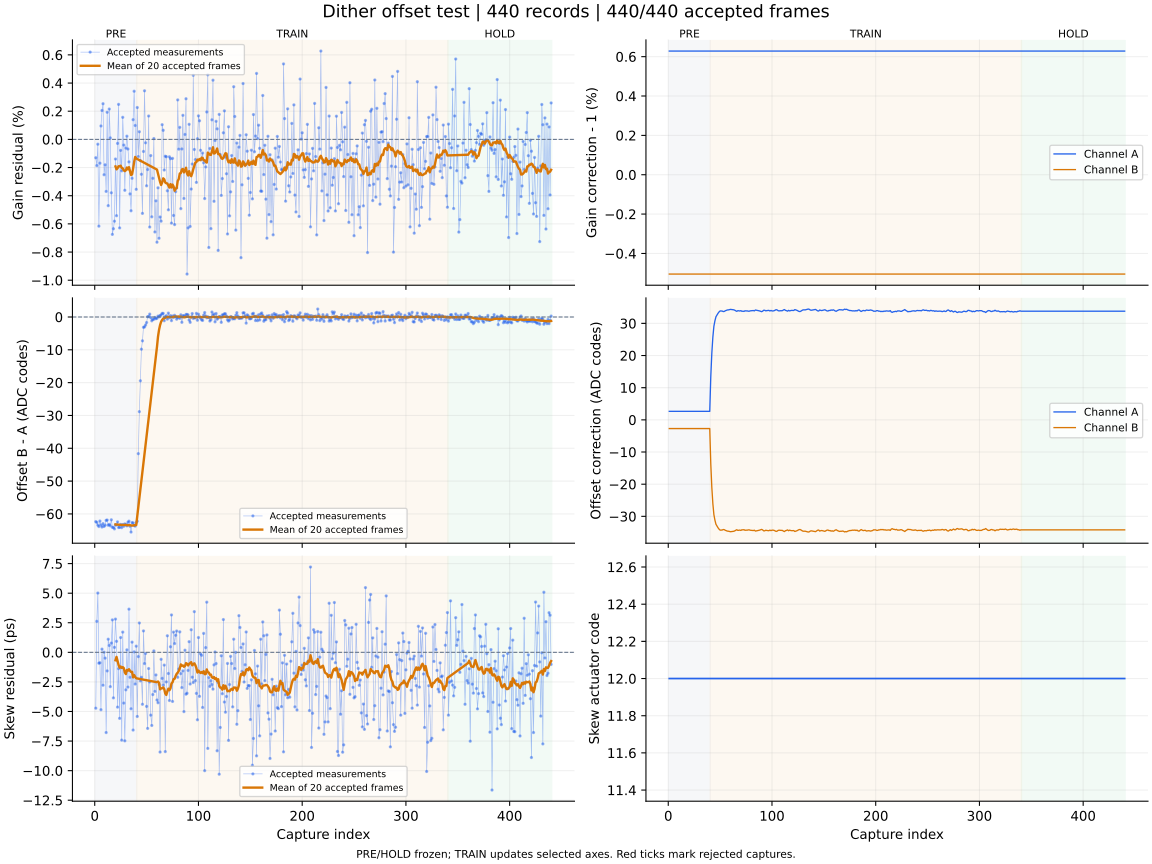

The file beside this chart, header and first rows:
capture, iteration, status, gain_error_ppm, offset_error_codes, skew_error_ps, gain_corr_a, gain_corr_b, offset_a_codes, offset_b_codes, actuator_code, skew_action, skew_step_codes, batch_used, batch_frames, batch_skew_ps, clipped_samples, n0, rotation, alignment_margin, phase, attempt
1, 700, ok, -1304, -62.35, -4.72, 1.006, 0.995, 2.643, -2.705, 12, none, 0, 0, 0, , 0, -1, 0, 1137, pre, 0
2, 701, ok, -1863, -62.58, 2.62, 1.006, 0.995, 2.643, -2.705, 12, none, 0, 0, 0, , 0, -1, 0, 1136, pre, 1
3, 702, ok, -343.0, -63.43, 5.01, 1.006, 0.995, 2.643, -2.705, 12, none, 0, 0, 0, , 0, -1, 0, 1139, pre, 2
4, 703, ok, -6162, -63.84, -0.92, 1.006, 0.995, 2.643, -2.705, 12, none, 0, 0, 0, , 0, -1, 0, 1056, pre, 3
5, 704, ok, -1690, -62.17, -0.88, 1.006, 0.995, 2.643, -2.705, 12, none, 0, 0, 0, , 0, -1, 0, 1061, pre, 4
6, 705, ok, 951.0, -63.36, -4.85, 1.006, 0.995, 2.643, -2.705, 12, none, 0, 0, 0, , 0, -1, 0, 827.3, pre, 5
7, 706, ok, 2053, -64, 0.27, 1.006, 0.995, 2.643, -2.705, 12, none, 0, 0, 0, , 0, -1, 0, 1034, pre, 6
8, 707, ok, 2532, -62.96, -2.78, 1.006, 0.995, 2.643, -2.705, 12, none, 0, 0, 0, , 0, -1, 0, 1015, pre, 7
9, 708, ok, -2511, -63.81, 0.01, 1.006, 0.995, 2.643, -2.705, 12, none, 0, 0, 0, , 0, -1, 0, 1149, pre, 8
10, 709, ok, -1805, -63.44, -0.49, 1.006, 0.995, 2.643, -2.705, 12, none, 0, 0, 0, , 0, -1, 0, 1220, pre, 9
11, 710, ok, -3694, -61.97, -6.78, 1.006, 0.995, 2.643, -2.705, 12, none, 0, 0, 0, , 0, -1, 0, 1110, pre, 10
12, 711, ok, 1925, -61.86, -1.57, 1.006, 0.995, 2.643, -2.705, 12, none, 0, 0, 0, , 0, -1, 0, 1121, pre, 11
13, 712, ok, -4707, -63.45, 1.11, 1.006, 0.995, 2.643, -2.705, 12, none, 0, 0, 0, , 0, -1, 0, 1116, pre, 12
14, 713, ok, 2154, -63.21, 0.58, 1.006, 0.995, 2.643, -2.705, 12, none, 0, 0, 0, , 0, -1, 0, 929.8, pre, 13
15, 714, ok, 105.0, -63.63, -2.9, 1.006, 0.995, 2.643, -2.705, 12, none, 0, 0, 0, , 0, -1, 0, 1008, pre, 14
16, 715, ok, -3794, -61.79, 0.78, 1.006, 0.995, 2.643, -2.705, 12, none, 0, 0, 0, , 0, -1, 0, 1168, pre, 15
17, 716, ok, -6745, -64.09, 2.74, 1.006, 0.995, 2.643, -2.705, 12, none, 0, 0, 0, , 0, -1, 0, 1032, pre, 16
18, 717, ok, -6344, -64.11, -3.85, 1.006, 0.995, 2.643, -2.705, 12, none, 0, 0, 0, , 0, -1, 0, 1055, pre, 17
19, 718, ok, -5810, -64.56, 0.42, 1.006, 0.995, 2.643, -2.705, 12, none, 0, 0, 0, , 0, -1, 0, 941.6, pre, 18
20, 719, ok, -1395, -63.34, 2.81, 1.006, 0.995, 2.643, -2.705, 12, measure-only, 0, 20, 20, -0.67, 0, -1, 0, 1069, pre, 19
21, 720, ok, -5420, -63.35, 0.93, 1.006, 0.995, 2.643, -2.705, 12, none, 0, 0, 0, , 0, -1, 0, 910.9, pre, 20
22, 721, ok, -286.0, -62.42, -4.63, 1.006, 0.995, 2.643, -2.705, 12, none, 0, 0, 0, , 0, -1, 0, 1045, pre, 21
23, 722, ok, 2485, -64.14, -1.38, 1.006, 0.995, 2.643, -2.705, 12, none, 0, 0, 0, , 0, -1, 0, 1040, pre, 22
24, 723, ok, -6286, -64.1, -5.58, 1.006, 0.995, 2.643, -2.705, 12, none, 0, 0, 0, , 0, -1, 0, 1029, pre, 23
25, 724, ok, -782.0, -63.21, 1.25, 1.006, 0.995, 2.643, -2.705, 12, none, 0, 0, 0, , 0, -1, 0, 1069, pre, 24
26, 725, ok, -2234, -64.16, -7.42, 1.006, 0.995, 2.643, -2.705, 12, none, 0, 0, 0, , 0, -1, 0, 1071, pre, 25
27, 726, ok, 1565, -63.24, 1.71, 1.006, 0.995, 2.643, -2.705, 12, none, 0, 0, 0, , 0, -1, 0, 1115, pre, 26
28, 727, ok, -406.0, -63.76, -4.29, 1.006, 0.995, 2.643, -2.705, 12, none, 0, 0, 0, , 0, -1, 0, 1086, pre, 27
29, 728, ok, -3615, -63.04, -7.48, 1.006, 0.995, 2.643, -2.705, 12, none, 0, 0, 0, , 0, -1, 0, 1144, pre, 28
30, 729, ok, -619.0, -63.27, -3.17, 1.006, 0.995, 2.643, -2.705, 12, none, 0, 0, 0, , 0, -1, 0, 1054, pre, 29
31, 730, ok, 227.0, -63.63, 0.21, 1.006, 0.995, 2.643, -2.705, 12, none, 0, 0, 0, , 0, -1, 0, 1040, pre, 30
32, 731, ok, -685.0, -62.56, -2.94, 1.006, 0.995, 2.643, -2.705, 12, none, 0, 0, 0, , 0, -1, 0, 1062, pre, 31
33, 732, ok, -1598, -62.21, 3.65, 1.006, 0.995, 2.643, -2.705, 12, none, 0, 0, 0, , 0, -1, 0, 1078, pre, 32
34, 733, ok, -3872, -63.75, -2.11, 1.006, 0.995, 2.643, -2.705, 12, none, 0, 0, 0, , 0, -1, 0, 961.2, pre, 33
35, 734, ok, -5069, -65.53, -4.77, 1.006, 0.995, 2.643, -2.705, 12, none, 0, 0, 0, , 0, -1, 0, 1013, pre, 34
36, 735, ok, -2763, -62.63, 0.86, 1.006, 0.995, 2.643, -2.705, 12, none, 0, 0, 0, , 0, -1, 0, 1087, pre, 35
37, 736, ok, 1398, -62.74, -6.57, 1.006, 0.995, 2.643, -2.705, 12, none, 0, 0, 0, , 0, -1, 0, 1068, pre, 36
38, 737, ok, 3418, -63.52, 0.04, 1.006, 0.995, 2.643, -2.705, 12, none, 0, 0, 0, , 0, -1, 0, 1030, pre, 37
39, 738, ok, 985.0, -63.72, -2.68, 1.006, 0.995, 2.643, -2.705, 12, none, 0, 0, 0, , 0, -1, 0, 1097, pre, 38
40, 739, ok, -3547, -62.64, 0.52, 1.006, 0.995, 2.643, -2.705, 12, measure-only, 0, 20, 20, -2.19, 0, -1, 0, 1069, pre, 39
41, 740, ok, 2262, -62.22, -5.42, 1.006, 0.995, 13.45, -13.66, 12, none, 0, 0, 0, , 0, -1, 0, 1048, train, 0
42, 741, ok, -1219, -41.64, -0.36, 1.006, 0.995, 20.7, -20.98, 12, none, 0, 0, 0, , 0, -1, 0, 1144, train, 1
43, 742, ok, 541.0, -28.84, 2.48, 1.006, 0.995, 25.71, -26.06, 12, none, 0, 0, 0, , 0, -1, 0, 1022, train, 2
44, 743, ok, -1508, -19.43, -2.41, 1.006, 0.995, 29.09, -29.47, 12, none, 0, 0, 0, , 0, -1, 0, 1138, train, 3
45, 744, ok, -2478, -9.808, -2.11, 1.006, 0.995, 30.8, -31.19, 12, none, 0, 0, 0, , 0, -1, 0, 1005, train, 4
46, 745, ok, -5255, -7.264, -4.39, 1.006, 0.995, 32.07, -32.47, 12, none, 0, 0, 0, , 0, -1, 0, 1047, train, 5
47, 746, ok, -859.0, -3.146, 1.81, 1.006, 0.995, 32.62, -33.02, 12, none, 0, 0, 0, , 0, -1, 0, 1112, train, 6
48, 747, ok, 3450, -3.034, -0.95, 1.006, 0.995, 33.14, -33.56, 12, none, 0, 0, 0, , 0, -1, 0, 957.7, train, 7
49, 748, ok, -243.0, -2.45, -0.1, 1.006, 0.995, 33.57, -33.99, 12, none, 0, 0, 0, , 0, -1, 0, 1036, train, 8
50, 749, ok, -3296, -1.695, -4.57, 1.006, 0.995, 33.86, -34.28, 12, none, 0, 0, 0, , 0, -1, 0, 872.4, train, 9
51, 750, ok, -2140, 0.096, -6.43, 1.006, 0.995, 33.85, -34.27, 12, none, 0, 0, 0, , 0, -1, 0, 1109, train, 10
52, 751, ok, 1658, 0.12, -1.37, 1.006, 0.995, 33.83, -34.25, 12, none, 0, 0, 0, , 0, -1, 0, 1025, train, 11
53, 752, ok, -6224, 0.879, -2.5, 1.006, 0.995, 33.67, -34.09, 12, none, 0, 0, 0, , 0, -1, 0, 1021, train, 12
54, 753, ok, -1150, -0.222, -5.31, 1.006, 0.995, 33.71, -34.13, 12, none, 0, 0, 0, , 0, -1, 0, 1104, train, 13
55, 754, ok, -5500, -1.168, -6.18, 1.006, 0.995, 33.92, -34.34, 12, none, 0, 0, 0, , 0, -1, 0, 1108, train, 14
56, 755, ok, -2765, -0.748, -3.57, 1.006, 0.995, 34.05, -34.47, 12, none, 0, 0, 0, , 0, -1, 0, 1094, train, 15
57, 756, ok, 56.0, -0.681, 0.12, 1.006, 0.995, 34.16, -34.59, 12, none, 0, 0, 0, , 0, -1, 0, 1075, train, 16
58, 757, ok, -6575, -0.143, -3.3, 1.006, 0.995, 34.19, -34.61, 12, none, 0, 0, 0, , 0, -1, 0, 1148, train, 17
59, 758, ok, -4364, -0.517, -1.91, 1.006, 0.995, 34.28, -34.7, 12, none, 0, 0, 0, , 0, -1, 0, 1139, train, 18
60, 759, ok, -7302, -0.388, -4.03, 1.006, 0.995, 34.35, -34.77, 12, measure-only, 0, 20, 20, -2.53, 0, -1, 0, 1082, train, 19
... 380 more rows
